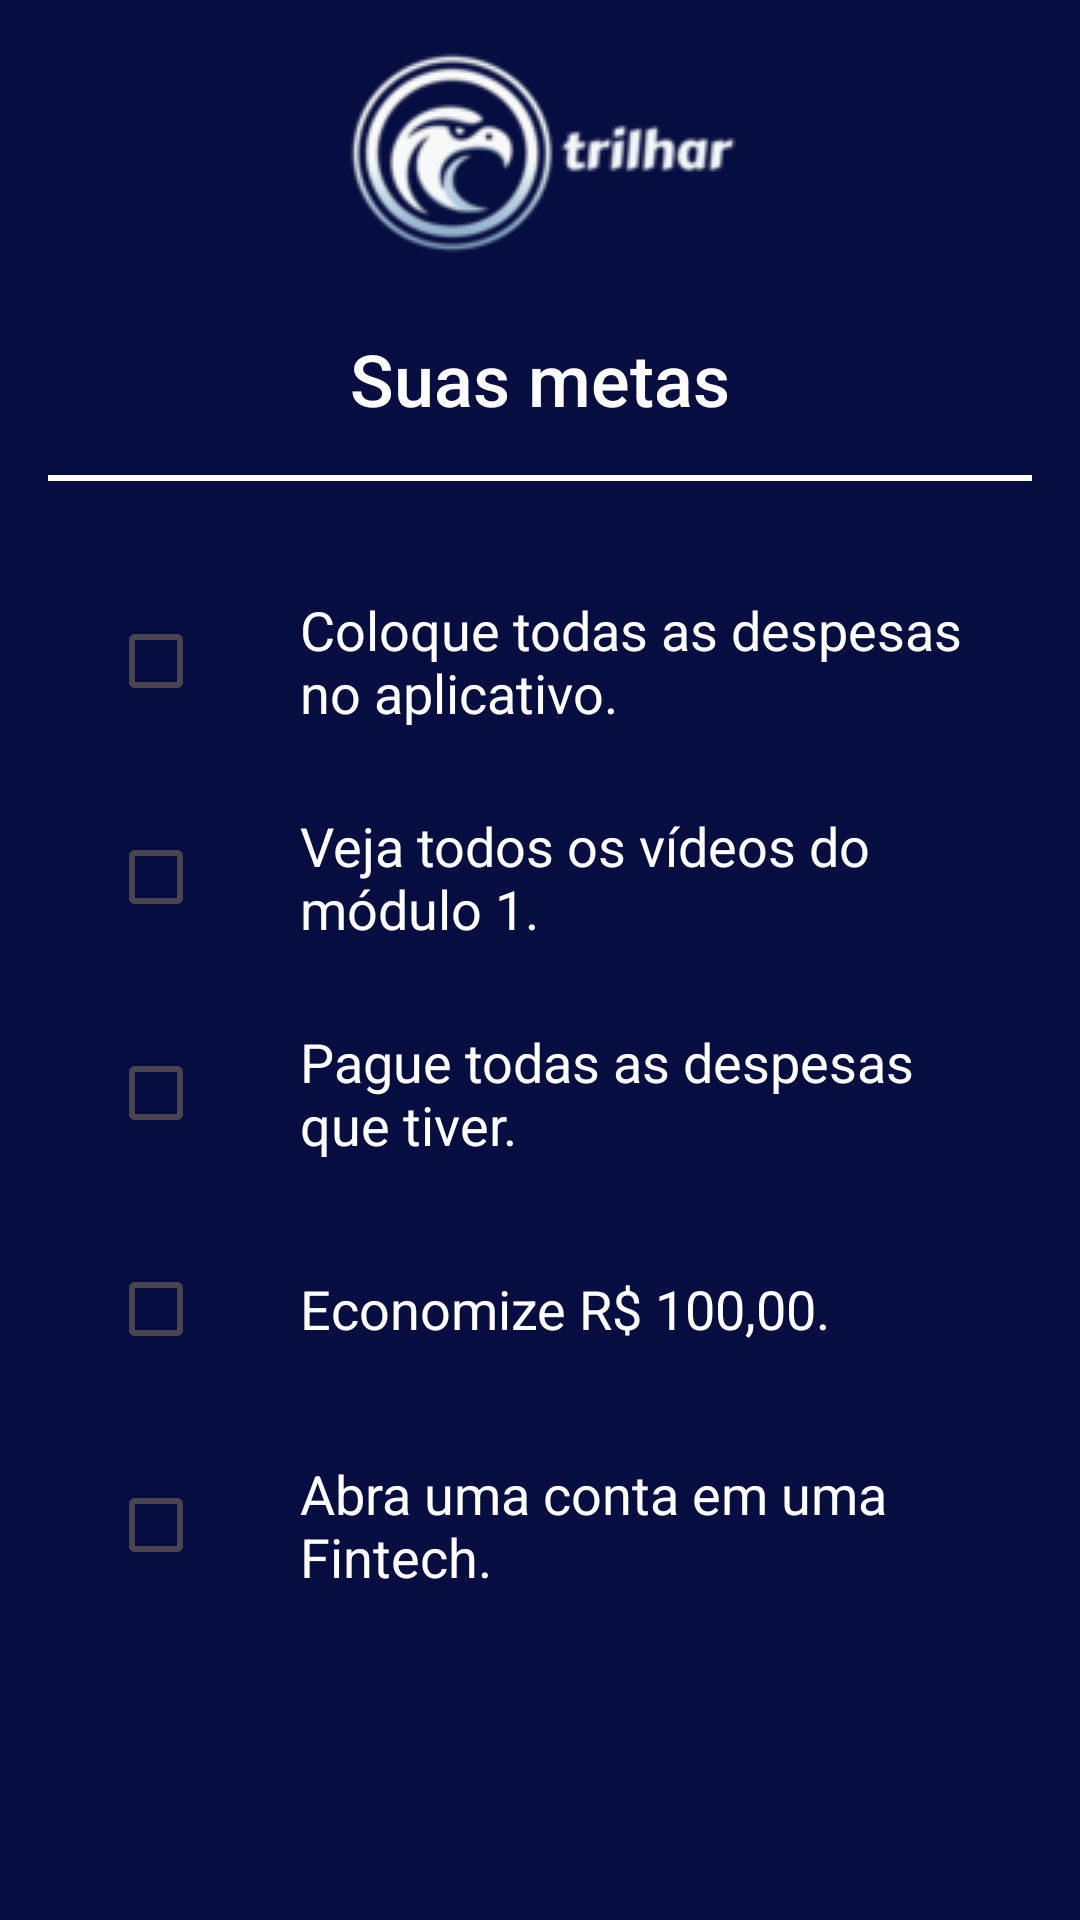

Here is an Android app screen rendered from its layout file. Give the layout XML and the strings, colors and styles it references.
<!-- AndroidManifest.xml: application theme Theme.TelaPi -->
<!-- res/layout/atv_metas.xml -->
<?xml version="1.0" encoding="utf-8"?>
<LinearLayout xmlns:android="http://schemas.android.com/apk/res/android"
    xmlns:app="http://schemas.android.com/apk/res-auto"
    xmlns:tools="http://schemas.android.com/tools"
    android:layout_width="match_parent"
    android:layout_height="match_parent"
    android:background="@color/azul_escuro"
    android:orientation="vertical"
    android:gravity="top"
    android:padding="16dp"
    tools:context=".grafico.AtvGraph">

    <RelativeLayout
        android:layout_width="match_parent"
        android:layout_height="wrap_content"
        android:background="@color/azul_escuro">

        <androidx.appcompat.widget.Toolbar
            android:id="@+id/toolbar"
            android:layout_width="match_parent"
            android:layout_height="wrap_content"
            android:background="@color/azul_escuro"
            android:theme="?attr/actionBarTheme"
            android:title=""
            android:layout_alignParentStart="true"/>

        <ImageView
            android:id="@+id/toolbarLogo"
            android:layout_width="wrap_content"
            android:layout_height="wrap_content"
            android:src="@drawable/trilhar_aguia_logo_toolbar_small"
            android:contentDescription="Logo"
            android:layout_centerInParent="true"/>
    </RelativeLayout>

    <TextView
        android:id="@+id/textViewTitulo"
        android:layout_width="match_parent"
        android:layout_height="wrap_content"
        android:text="Suas metas"
        android:textAlignment="center"
        android:textColor="@color/white"
        android:textSize="24sp"
        android:layout_marginTop="24dp"
        android:fontFamily="sans-serif-medium"/>

    <View
        android:layout_width="match_parent"
        android:layout_height="2dp"
        android:background="@color/white"
        android:layout_marginTop="16dp"/>

    <ScrollView
        android:layout_width="match_parent"
        android:layout_height="wrap_content"
        android:layout_marginTop="16dp">

        <LinearLayout
            android:layout_width="match_parent"
            android:layout_height="wrap_content"
            android:orientation="vertical"
            android:padding="8dp">

            
            <LinearLayout
                android:layout_width="match_parent"
                android:layout_height="wrap_content"
                android:gravity="center_vertical"
                android:orientation="horizontal"
                android:padding="12dp">

                <CheckBox
                    android:id="@+id/checkBoxMeta1"
                    android:layout_width="wrap_content"
                    android:layout_height="wrap_content"
                    android:buttonTint="@color/white"/>

                <TextView
                    android:id="@+id/textViewMeta1"
                    android:layout_width="wrap_content"
                    android:layout_height="wrap_content"
                    android:text="Coloque todas as despesas no aplicativo."
                    android:textColor="@color/white"
                    android:textSize="18sp"
                    android:layout_marginStart="16dp" />
            </LinearLayout>

            
            <LinearLayout
                android:layout_width="match_parent"
                android:layout_height="wrap_content"
                android:gravity="center_vertical"
                android:orientation="horizontal"
                android:padding="12dp">

                <CheckBox
                    android:id="@+id/checkBoxMeta2"
                    android:layout_width="wrap_content"
                    android:layout_height="wrap_content"
                    android:buttonTint="@color/white"/>

                <TextView
                    android:id="@+id/textViewMeta2"
                    android:layout_width="wrap_content"
                    android:layout_height="wrap_content"
                    android:text="Veja todos os vídeos do módulo 1."
                    android:textColor="@color/white"
                    android:textSize="18sp"
                    android:layout_marginStart="16dp" />
            </LinearLayout>

            
            <LinearLayout
                android:layout_width="match_parent"
                android:layout_height="wrap_content"
                android:gravity="center_vertical"
                android:orientation="horizontal"
                android:padding="12dp">

                <CheckBox
                    android:id="@+id/checkBoxMeta3"
                    android:layout_width="wrap_content"
                    android:layout_height="wrap_content"
                    android:buttonTint="@color/white"/>

                <TextView
                    android:id="@+id/textViewMeta3"
                    android:layout_width="wrap_content"
                    android:layout_height="wrap_content"
                    android:text="Pague todas as despesas que tiver."
                    android:textColor="@color/white"
                    android:textSize="18sp"
                    android:layout_marginStart="16dp" />
            </LinearLayout>

            
            <LinearLayout
                android:layout_width="match_parent"
                android:layout_height="wrap_content"
                android:gravity="center_vertical"
                android:orientation="horizontal"
                android:padding="12dp">

                <CheckBox
                    android:id="@+id/checkBoxMeta4"
                    android:layout_width="wrap_content"
                    android:layout_height="wrap_content"
                    android:buttonTint="@color/white"/>

                <TextView
                    android:id="@+id/textViewMeta4"
                    android:layout_width="wrap_content"
                    android:layout_height="wrap_content"
                    android:text="Economize R$ 100,00."
                    android:textColor="@color/white"
                    android:textSize="18sp"
                    android:layout_marginStart="16dp" />
            </LinearLayout>

            
            <LinearLayout
                android:layout_width="match_parent"
                android:layout_height="wrap_content"
                android:gravity="center_vertical"
                android:orientation="horizontal"
                android:padding="12dp">

                <CheckBox
                    android:id="@+id/checkBoxMeta5"
                    android:layout_width="wrap_content"
                    android:layout_height="wrap_content"
                    android:buttonTint="@color/white"/>

                <TextView
                    android:id="@+id/textViewMeta5"
                    android:layout_width="wrap_content"
                    android:layout_height="wrap_content"
                    android:text="Abra uma conta em uma Fintech."
                    android:textColor="@color/white"
                    android:textSize="18sp"
                    android:layout_marginStart="16dp" />
            </LinearLayout>

        </LinearLayout>

    </ScrollView>

</LinearLayout>
<!-- resources referenced by this layout -->
<resources>
  <color name="azul_escuro">#060D41</color>
  <color name="white">#FFFFFFFF</color>
  <!-- drawable trilhar_aguia_logo_toolbar_small: png bitmap (drawable, 16580 bytes) -->
  <style name="Theme.TelaPi" parent="Base.Theme.TelaPi" />
  <style name="Base.Theme.TelaPi" parent="Theme.Material3.DayNight.NoActionBar">
          
          
      </style>
</resources>
